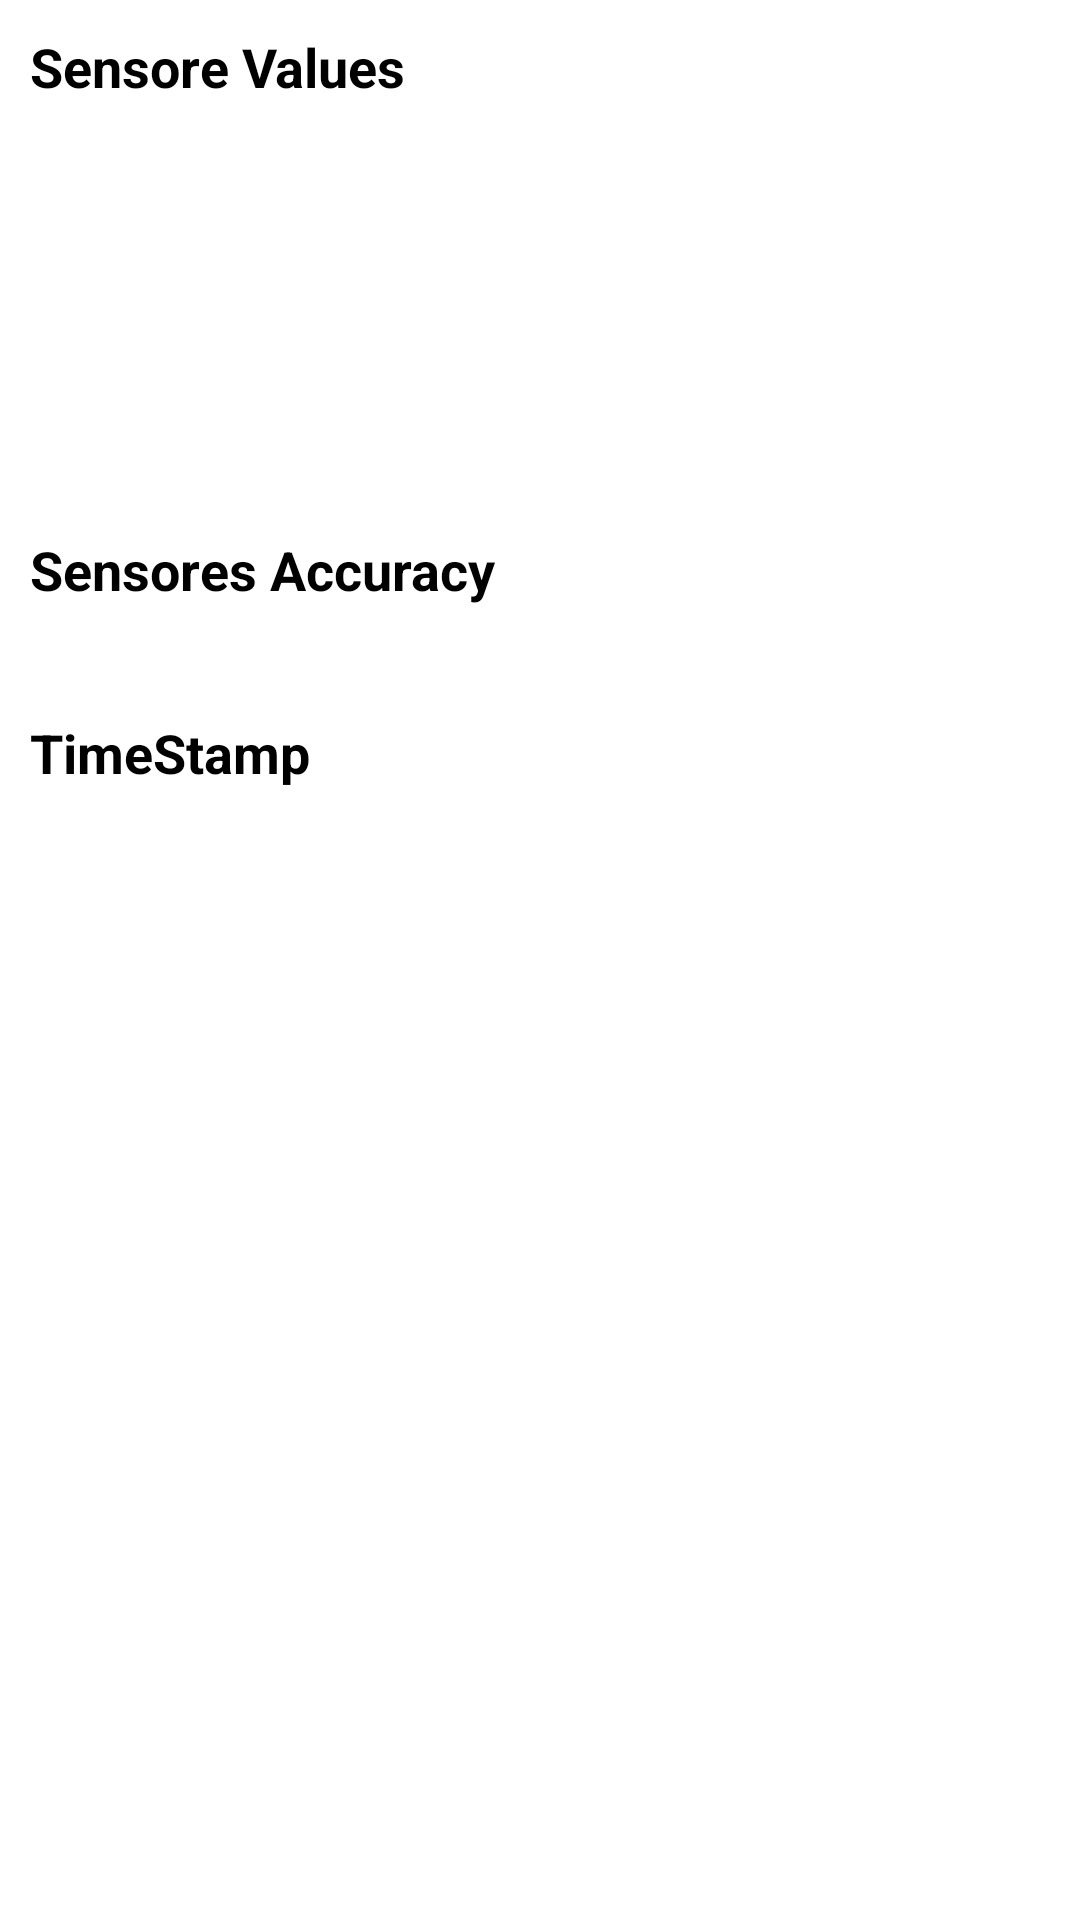

Write the Android layout XML for this screen, with the resource values it uses.
<!-- AndroidManifest.xml: application theme Theme.Sensor_Play -->
<!-- res/layout/values_layout.xml -->
<?xml version="1.0" encoding="utf-8"?>
<RelativeLayout
    xmlns:android="http://schemas.android.com/apk/res/android"
    android:layout_width="match_parent"
    android:layout_height="match_parent"
    android:id="@+id/layout">

    <TextView
        android:id="@+id/sensorname"
        android:layout_width="wrap_content"
        android:layout_height="wrap_content"
        android:text="Sensore Values"
        android:textColor="@android:color/black"
        android:textStyle="bold"
        android:layout_marginTop="10dp"
        android:layout_marginLeft="10dp"
        android:textSize="18sp"/>

    <TextView
        android:id="@+id/event0"
        android:layout_width="wrap_content"
        android:layout_height="wrap_content"
        android:textColor="@android:color/darker_gray"
        android:layout_below="@id/sensorname"
        android:layout_marginTop="5dp"
        android:layout_marginLeft="10dp"
        android:textSize="16sp"/>

    <TextView
        android:id="@+id/event1"
        android:layout_width="wrap_content"
        android:layout_height="wrap_content"
        android:textColor="@android:color/darker_gray"
        android:layout_below="@id/event1"
        android:layout_marginTop="5dp"
        android:layout_marginLeft="10dp"
        android:textSize="16sp" />

    <TextView
        android:id="@+id/event2"
        android:layout_width="wrap_content"
        android:layout_height="wrap_content"
        android:textColor="@android:color/darker_gray"
        android:layout_below="@id/sensorname"
        android:layout_marginTop="5dp"
        android:layout_marginLeft="10dp"
        android:textSize="16sp"/>

    <TextView
        android:id="@+id/event3"
        android:layout_width="wrap_content"
        android:layout_height="wrap_content"
        android:textColor="@android:color/darker_gray"
        android:layout_below="@id/event2"
        android:layout_marginTop="5dp"
        android:layout_marginLeft="10dp"
        android:textSize="16sp" />

    <TextView
        android:id="@+id/event4"
        android:layout_width="wrap_content"
        android:layout_height="wrap_content"
        android:textColor="@android:color/darker_gray"
        android:layout_below="@id/event3"
        android:layout_marginTop="5dp"
        android:layout_marginLeft="10dp"
        android:textSize="16sp" />

    <TextView
        android:id="@+id/event5"
        android:layout_width="wrap_content"
        android:layout_height="wrap_content"
        android:textColor="@android:color/darker_gray"
        android:layout_below="@id/event4"
        android:layout_marginTop="5dp"
        android:layout_marginLeft="10dp"
        android:textSize="16sp" />

    <TextView
        android:id="@+id/event6"
        android:layout_width="wrap_content"
        android:layout_height="wrap_content"
        android:textColor="@android:color/darker_gray"
        android:layout_below="@id/event5"
        android:layout_marginTop="5dp"
        android:layout_marginLeft="10dp"
        android:textSize="16sp" />

    <TextView
        android:id="@+id/sensoraccuracy"
        android:layout_width="wrap_content"
        android:layout_height="wrap_content"
        android:text="Sensores Accuracy"
        android:textColor="@android:color/black"
        android:textStyle="bold"
        android:layout_below="@id/event6"
        android:layout_marginTop="10dp"
        android:layout_marginLeft="10dp"
        android:textSize="18sp" />

    <TextView
        android:id="@+id/accuracy"
        android:layout_width="wrap_content"
        android:layout_height="wrap_content"
        android:textColor="@android:color/darker_gray"
        android:textStyle="bold"
        android:layout_below="@id/sensoraccuracy"
        android:layout_marginTop="5dp"
        android:layout_marginLeft="10dp"
        android:textSize="16sp" />

    <TextView
        android:id="@+id/sensortimetamp"
        android:layout_width="wrap_content"
        android:layout_height="wrap_content"
        android:text="TimeStamp"
        android:textColor="@android:color/black"
        android:textStyle="bold"
        android:layout_below="@id/accuracy"
        android:layout_marginTop="10dp"
        android:layout_marginLeft="10dp"
        android:textSize="18sp" />

    <TextView
        android:id="@+id/time"
        android:layout_width="wrap_content"
        android:layout_height="wrap_content"
        android:textColor="@android:color/black"
        android:textStyle="bold"
        android:layout_below="@id/sensortimetamp"
        android:layout_marginTop="5dp"
        android:layout_marginLeft="10dp"
        android:textSize="16sp"/>
</RelativeLayout>
<!-- resources referenced by this layout -->
<resources>
  <style name="Theme.Sensor_Play" parent="Theme.MaterialComponents.DayNight.DarkActionBar">
          
          <item name="colorPrimary">@color/purple_500</item>
          <item name="colorPrimaryVariant">@color/purple_700</item>
          <item name="colorOnPrimary">@color/white</item>
          
          <item name="colorSecondary">@color/teal_200</item>
          <item name="colorSecondaryVariant">@color/teal_700</item>
          <item name="colorOnSecondary">@color/black</item>
          
          <item name="android:statusBarColor" tools:targetApi="l">?attr/colorPrimaryVariant</item>
          
      </style>
  <!-- not gathered from this repository: default colours our renderer supplied (Android Studio template values) -->
  <color name="purple_500">#FF6200EE</color>
  <color name="purple_700">#FF3700B3</color>
  <color name="teal_200">#FF03DAC5</color>
  <color name="teal_700">#FF018786</color>
  <color name="black">#FF000000</color>
  <color name="white">#FFFFFFFF</color>
</resources>
